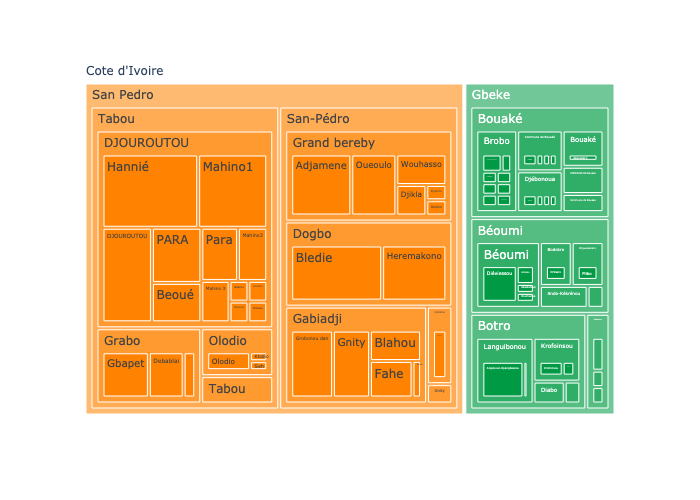

The file beside this chart, header and first rows:
, Level 4 Government, Count, Level 3 Government, Level 2 Government, Level 1 Government
0, Hannié, 18, DJOUROUTOU, Tabou, San Pedro
1, Bledie, 17, Dogbo, San-Pédro, San Pedro
2, Mahino1, 13, DJOUROUTOU, Tabou, San Pedro
3, Adjamene, 12, Grand bereby, San-Pédro, San Pedro
4, Heremakono, 12, Dogbo, San-Pédro, San Pedro
5, DJOUROUTOU, 12, DJOUROUTOU, Tabou, San Pedro
6, Angokoun-Kpangbassou, 10, Languibonou, Botro, Gbeke
7, Oueoulo, 9, Grand bereby, San-Pédro, San Pedro
8, Grobonou dan, 9, Gabiadji, San-Pédro, San Pedro
9, Diéviessou, 8, Béoumi, Béoumi, Gbeke
10, Gnity, 8, Gabiadji, San-Pédro, San Pedro
11, Gbapet, 8, Grabo, Tabou, San Pedro
12, PARA, 7, DJOUROUTOU, Tabou, San Pedro
13, Debablai, 6, Grabo, Tabou, San Pedro
14, Wouhasso, 5, Grand bereby, San-Pédro, San Pedro
15, Para, 5, DJOUROUTOU, Tabou, San Pedro
16, Fahe, 5, Gabiadji, San-Pédro, San Pedro
17, Blahou, 5, Gabiadji, San-Pédro, San Pedro
18, Olodio, 5, Olodio, Tabou, San Pedro
19, Beoué, 5, DJOUROUTOU, Tabou, San Pedro
20, Akanzakro, 4, Bouaké, Bouaké, Gbeke
21, Krofoinsou, 4, Krofoinsou, Botro, Gbeke
22, N?dakro, 4, Bodokro, Béoumi, Gbeke
23, Djihimbo, 4, Djihimbo, San-Pédro, San Pedro
24, Plibo, 4, N?guessankro, Béoumi, Gbeke
25, Mahino3, 4, DJOUROUTOU, Tabou, San Pedro
26, Linguébo, 3, Ando-Kékrénou, Béoumi, Gbeke
27, Raffierkro, 3, COMMUNE DE Bouake, Bouaké, Gbeke
28, Mahino 3, 3, DJOUROUTOU, Tabou, San Pedro
29, Djikla, 3, Grand bereby, San-Pédro, San Pedro
30, Zougban (Bassin de Saminikro), 2, Brobo, Bouaké, Gbeke
31, Sinzèkro, 2, Diabo, Botro, Gbeke
32, N?zikro, 2, Krofoinsou, Botro, Gbeke
33, Koblékro, 2, Commune de Bouaké, Bouaké, Gbeke
34, Assouakro, 2, Djébonoua, Bouaké, Gbeke
35, Mané, 2, Tabou, Tabou, San Pedro
36, Afotobo, 2, Béoumi, Béoumi, Gbeke
37, Nouin, 2, Grabo, Tabou, San Pedro
38, Fahris_Oko(Bassin de Kahankro), 1, Commune de Bouake, Bouaké, Gbeke
39, Koblékro(Kongonibo), 1, Commune de Bouaké, Bouaké, Gbeke
40, Ahodji(Raffierkro), 1, Commune de Bouaké, Bouaké, Gbeke
41, Akadiafoué, 1, Béoumi, Béoumi, Gbeke
42, Fahris_Oko, 1, Commune de Bouaké, Bouaké, Gbeke
43, Takassou(Bassin de Saminikro), 1, Brobo, Botro, Gbeke
44, Bounda, 1, Brobo, Bouaké, Gbeke
45, Abouzè-kouadiokro, 1, Lolobo, Béoumi, Gbeke
46, Sran-Belakro, 1, Ayaou-Sran, Sakassou, Gbeke
47, Goliblenou, 1, Sakassou, Sakassou, Gbeke
48, Andokro-Kouakou, 1, Languibonou, Botro, Gbeke
49, Adjougouansou, 1, Djibri Assirikro, Sakassou, Gbeke
50, Sola-Bonikro, 1, Djibri Assirikro, Sakassou, Gbeke
51, Fahris_Oko (Bassin de Kahankro), 1, Commune de Bouake, Bouaké, Gbeke
52, Yéguébo-Bouakro, 1, Brobo, Bouaké, Gbeke
53, Kouadianikro, 1, Brobo, Bouaké, Gbeke
54, Hyrré, 1, Tabou, Tabou, San Pedro
55, Oulibio, 1, Grand bereby, San-Pédro, San Pedro
56, Djourou, 1, Grand bereby, San-Pédro, San Pedro
57, Touih, 1, Gabiadji, San-Pédro, San Pedro
58, Gbangbokro, 1, Gnity, San-Pédro, San Pedro
59, Mahino2, 1, DJOUROUTOU, Tabou, San Pedro
... 14 more rows
